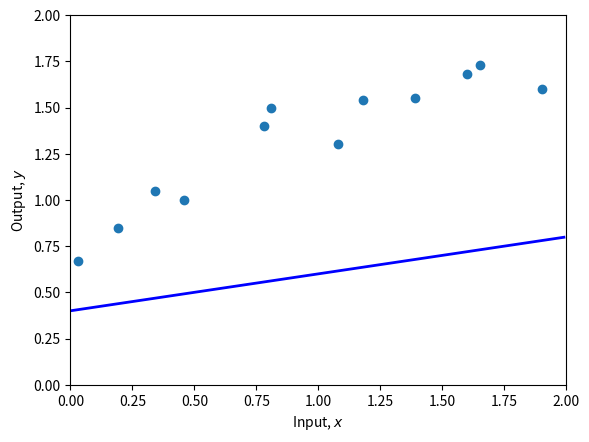
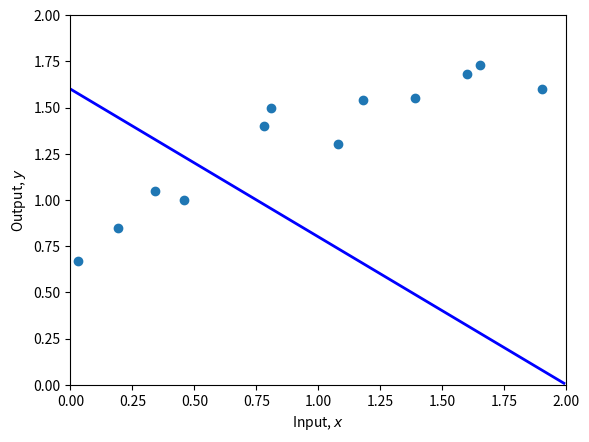
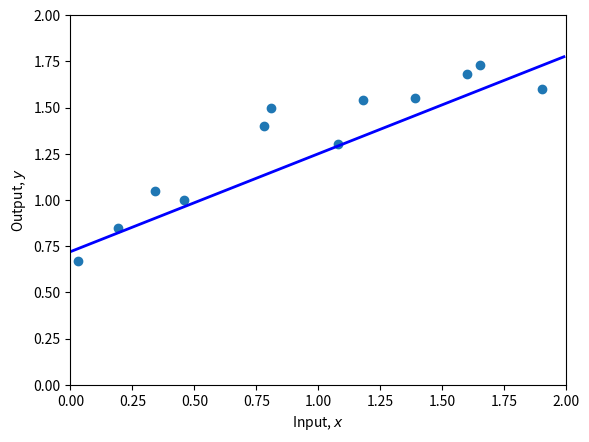
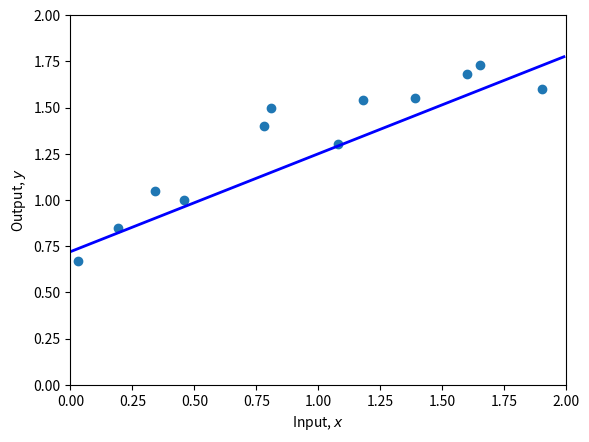
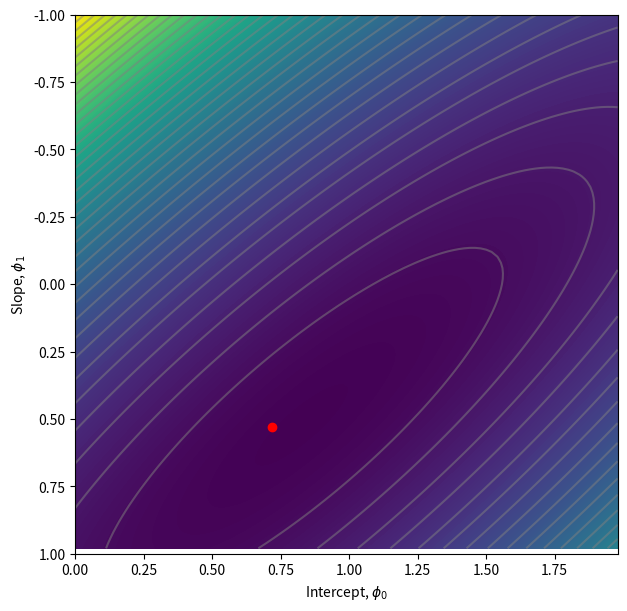

Reproduce these figures in Python, in order.
# Math library
import numpy as np
# Plotting library
import matplotlib.pyplot as plt

# Create some input / output data
x = np.array([0.03, 0.19, 0.34, 0.46, 0.78, 0.81, 1.08, 1.18, 1.39, 1.60, 1.65, 1.90])
y = np.array([0.67, 0.85, 1.05, 1.0, 1.40, 1.5, 1.3, 1.54, 1.55, 1.68, 1.73, 1.6 ])

print(x)
print(y)

# Define 1D linear regression model
def f(x, phi0, phi1):
  # TODO :  Replace this line with the linear regression model (eq 2.4)
  y = phi0 + phi1 * x

  return y

# Function to help plot the data
def plot(x, y, phi0, phi1):
    fig,ax = plt.subplots()
    ax.scatter(x,y)
    plt.xlim([0,2.0])
    plt.ylim([0,2.0])
    ax.set_xlabel('Input, $x$')
    ax.set_ylabel('Output, $y$')
    # Draw line
    x_line = np.arange(0,2,0.01)
    y_line = f(x_line, phi0, phi1)
    plt.plot(x_line, y_line,'b-',lw=2)

    plt.show()

# Set the intercept and slope as in figure 2.2b
phi0 = 0.4 ; phi1 = 0.2
# Plot the data and the model
plot(x,y,phi0,phi1)

# Function to calculate the loss
def compute_loss(x,y,phi0,phi1):

  # TODO Replace this line with the loss calculation (equation 2.5)
  loss = np.sum((y - (phi0 + phi1 * x))**2)


  return loss

# Compute the loss for our current model
loss = compute_loss(x,y,phi0,phi1)
print(f'Your Loss = {loss:3.2f}, Ground truth =7.07')

# Set the intercept and slope as in figure 2.2c
phi0 = 1.60 ; phi1 =-0.8
# Plot the data and the model
plot(x,y,phi0,phi1)
loss = compute_loss(x,y,phi0,phi1)
print(f'Your Loss = {loss:3.2f}, Ground truth =10.28')

# TODO -- Change the parameters manually to fit the model
# First fix phi1 and try changing phi0 until you can't make the loss go down any more
# Then fix phi0 and try changing phi1 until you can't make the loss go down any more
# Repeat this process until you find a set of parameters that fit the model as in figure 2.2d
# You can either do this by hand, or if you want to get fancy, write code to descent automatically in this way
# Start at these values:
#phi0 = 1.60 ; phi1 =-0.8

phi0 = 0.72
phi1 = 0.53

plot(x,y,phi0,phi1)
print(f'Your Loss = {compute_loss(x,y,phi0,phi1):3.2f}')
plot(x,y,phi0,phi1)
print(f'Your Loss = {compute_loss(x,y,phi0,phi1):3.2f}')

# Make a 2D grid of possible phi0 and phi1 values
phi0_mesh, phi1_mesh = np.meshgrid(np.arange(0.0,2.0,0.02), np.arange(-1.0,1.0,0.02))

# Make a 2D array for the losses
all_losses = np.zeros_like(phi1_mesh)
# Run through each 2D combination of phi0, phi1 and compute loss
for indices,temp in np.ndenumerate(phi1_mesh):
    all_losses[indices] = compute_loss(x,y, phi0_mesh[indices], phi1_mesh[indices])


# Plot the loss function as a heatmap
fig = plt.figure()
ax = plt.axes()
fig.set_size_inches(7,7)
levels = 256
ax.contourf(phi0_mesh, phi1_mesh, all_losses ,levels)
levels = 40
ax.contour(phi0_mesh, phi1_mesh, all_losses ,levels, colors=['#80808080'])
ax.set_ylim([1,-1])
ax.set_xlabel(r'Intercept, $\phi_0$')
ax.set_ylabel(r'Slope, $\phi_1$')

# Plot the position of your best fitting line on the loss function
# It should be close to the minimum
ax.plot(phi0,phi1,'ro')
plt.show()